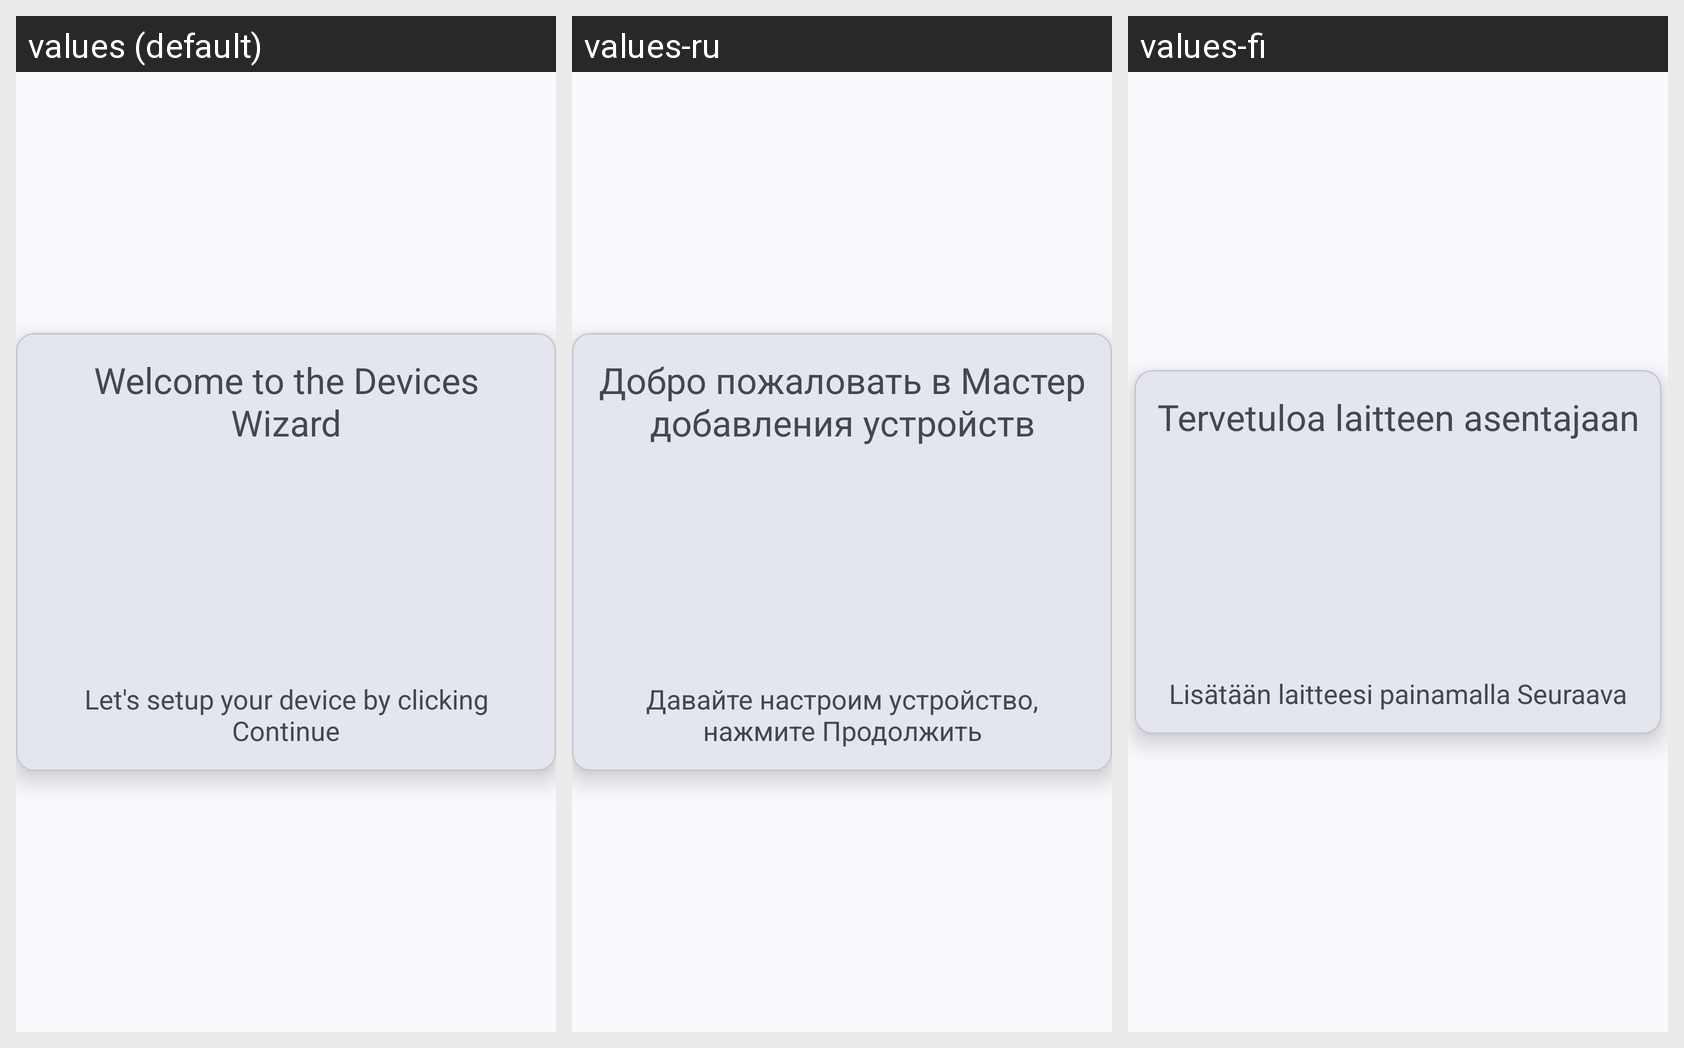

This grid shows one Android layout under several languages. Give, for every string resource on the screen, its name, the default text and each shown locale's text.
Android screen res/layout/setup_main_screen.xml rendered under 3 locales, left to right: values (default), values-ru, values-fi. Device: Nexus 5 (rendered at 1080×1920; each locale shown at half size, 540×960, under a caption strip naming it); theme AppTheme.
Strings drawn on this screen, with the default value and each locale's value (text and hints the layout hard-codes, and strings that could not be matched under every locale, appear in the picture but are not listed):

welcome_to_wizard
  values: Welcome to the Devices Wizard
  values-ru: Добро пожаловать в Мастер добавления устройств
  values-fi: Tervetuloa laitteen asentajaan

setup_device_hint
  values: Let's setup your device by clicking Continue
  values-ru: Давайте настроим устройство, нажмите Продолжить
  values-fi: Lisätään laitteesi painamalla Seuraava
